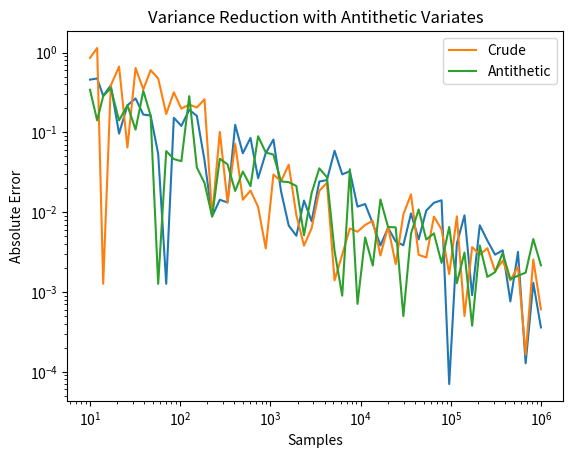

Source code (Python):
import numpy as np

def mc_pi(n_samples=100_000):
    x = np.random.rand(n_samples)
    y = np.random.rand(n_samples)
    return 4 * np.mean(x**2 + y**2 < 1)

for n in [10**k for k in range(1, 7)]:
    print(f"{n:>7}: pi ≈ {mc_pi(n):.6f}")

import numpy as np
import matplotlib.pyplot as plt

n_values = np.logspace(1, 6, 60, dtype=int)
errors = [abs(mc_pi(n) - np.pi) for n in n_values]
plt.loglog(n_values, errors)
plt.xlabel("Samples")
plt.ylabel("|π̂ − π|")
plt.title("Convergence of Crude Monte Carlo")
plt.show()

def mc_pi_antithetic(n_samples=100_000):
    half = n_samples // 2
    x = np.random.rand(half)
    y = np.random.rand(half)
    x2 = 1 - x
    y2 = 1 - y
    inside = np.concatenate(((x**2 + y**2) < 1, (x2**2 + y2**2) < 1))
    return 4 * inside.mean()

for n in [10**k for k in range(1, 7)]:
    crude = mc_pi(n)
    anti = mc_pi_antithetic(n)
    print(f"{n:>7}: crude {crude:.6f}    antithetic {anti:.6f}")

n_values = np.logspace(1, 6, 60, dtype=int)
errors_crude = [abs(mc_pi(n) - np.pi) for n in n_values]
errors_anti = [abs(mc_pi_antithetic(n) - np.pi) for n in n_values]
import matplotlib.pyplot as plt
plt.loglog(n_values, errors_crude, label="Crude")
plt.loglog(n_values, errors_anti, label="Antithetic")
plt.xlabel("Samples")
plt.ylabel("Absolute Error")
plt.title("Variance Reduction with Antithetic Variates")
plt.legend()
plt.show()

# MC solution template for Homework 4b
import numpy as np
# TODO: define problem-specific function f(x)
# TODO: sample from distribution p(x)
# TODO: compute estimator and confidence interval


# MC solution template for Homework 4c
# TODO: implement problem-specific sampling and estimation


# MC solution template for Homework 4d
# TODO: implement problem-specific sampling and estimation
